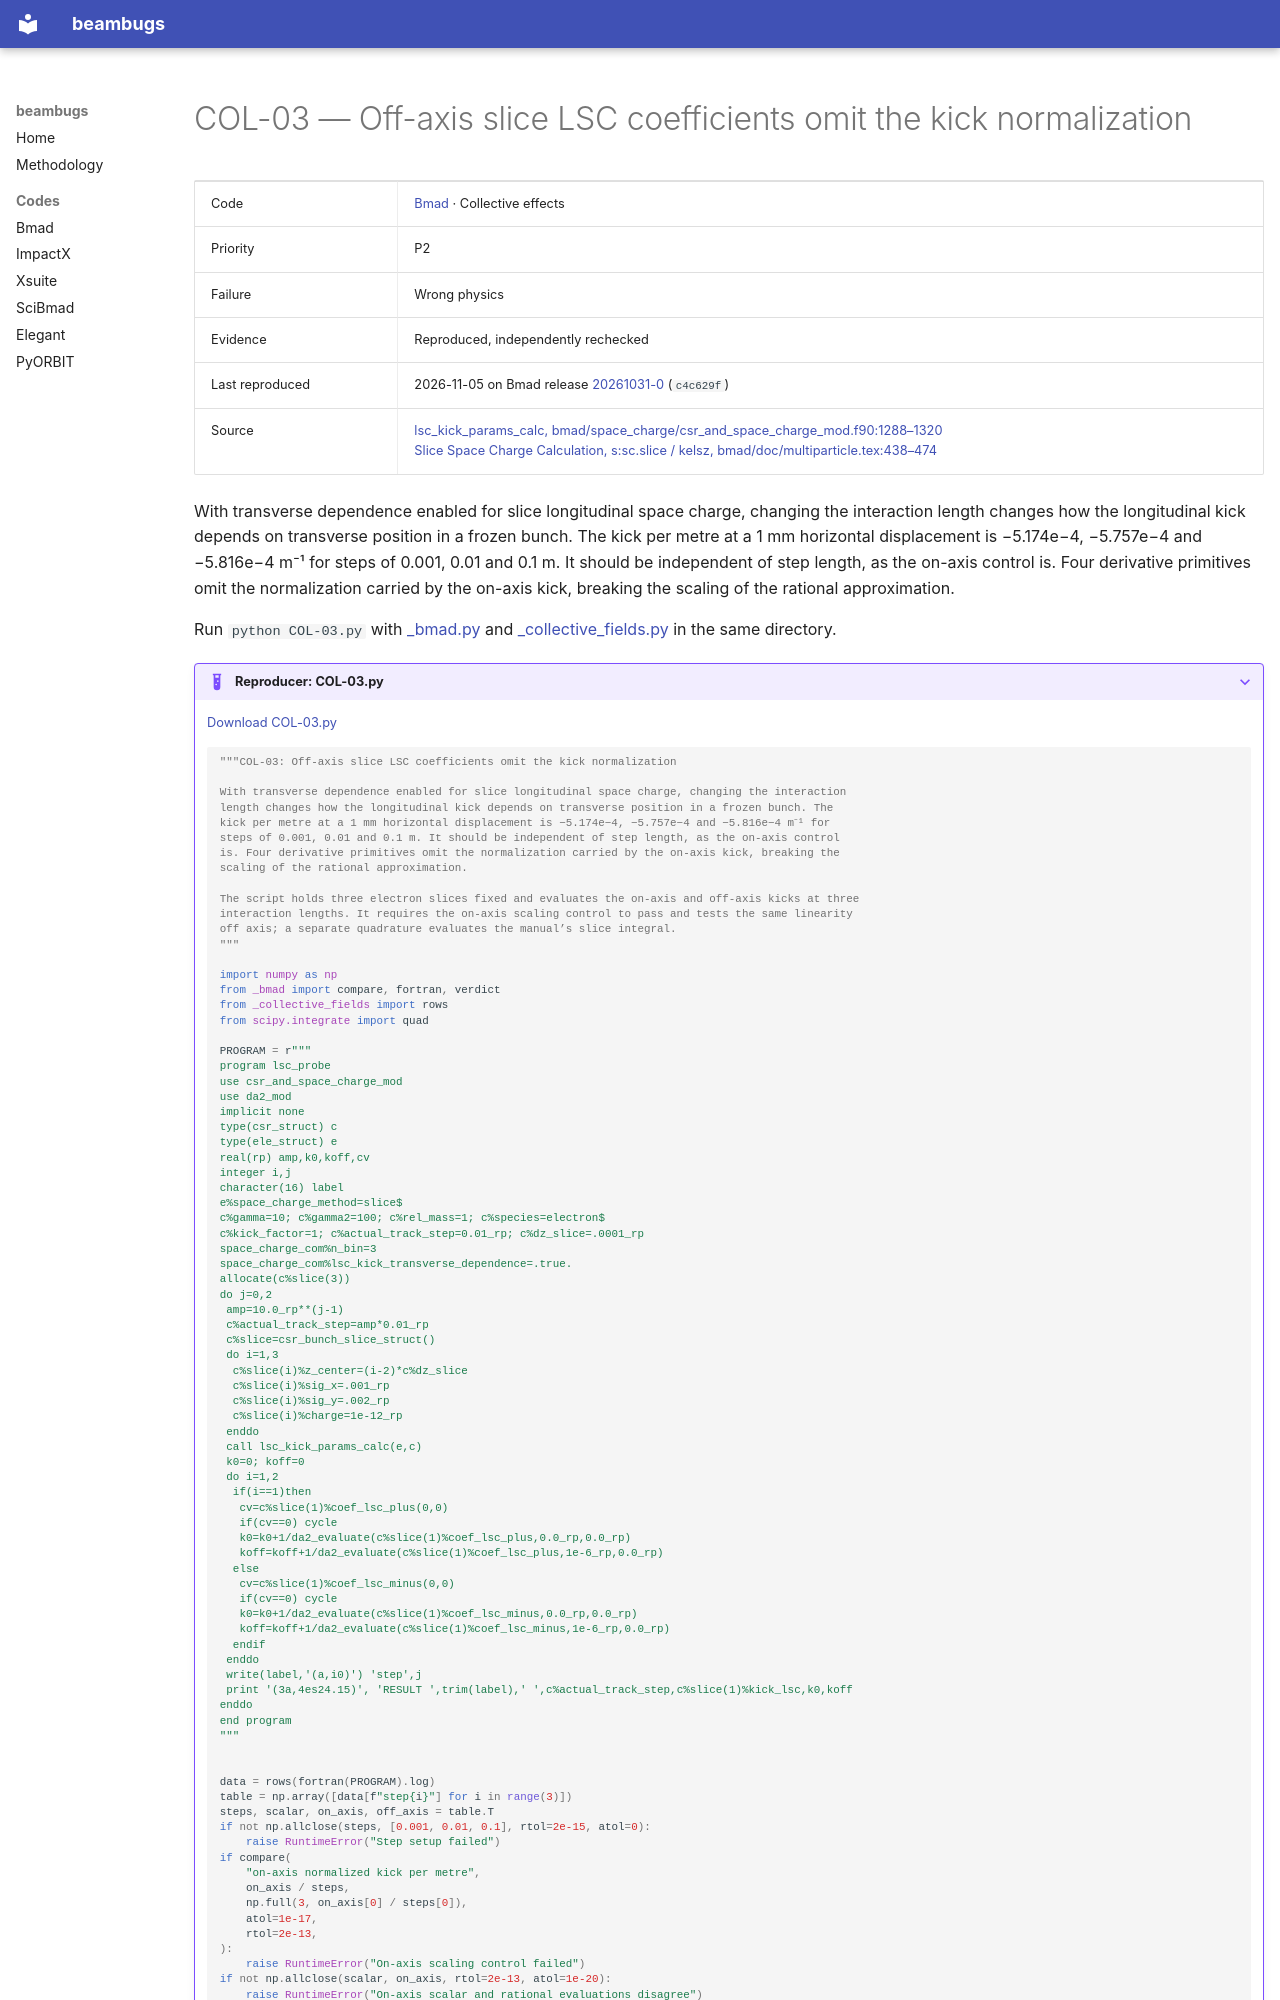

repository: nikitakuklev/beambugs · page: bmad/COL-03/index.html · generator: mkdocs

---
title: "COL-03: Off-axis slice LSC coefficients omit the kick normalization"
hide:
  - toc
---

# COL-03 — Off-axis slice LSC coefficients omit the kick normalization

| | |
|---|---|
| Code | [Bmad](../index.md) · Collective effects |
| Priority | P2 |
| Failure | Wrong physics |
| Evidence | Reproduced, independently rechecked |
| Last reproduced | 2026-11-05 on Bmad release [20261031-0](https://github.com/bmad-sim/bmad-ecosystem/tree/20261031-0) (`c4c629f`) |
| Source | [lsc_kick_params_calc, bmad/space_charge/csr_and_space_charge_mod.f90:1288–1320](https://github.com/bmad-sim/bmad-ecosystem/blob/c4c629fc9071d3a56cb1ba5bc714baba65e9c5d3/bmad/space_charge/csr_and_space_charge_mod.f90#L1288-L1320)<br>[Slice Space Charge Calculation, s:sc.slice / kelsz, bmad/doc/multiparticle.tex:438–474](https://github.com/bmad-sim/bmad-ecosystem/blob/c4c629fc9071d3a56cb1ba5bc714baba65e9c5d3/bmad/doc/multiparticle.tex#L438-L474) |

With transverse dependence enabled for slice longitudinal space charge, changing the interaction length changes how the longitudinal kick depends on transverse position in a frozen bunch. The kick per metre at a 1 mm horizontal displacement is −5.174e−4, −5.757e−4 and −5.816e−4 m⁻¹ for steps of 0.001, 0.01 and 0.1 m. It should be independent of step length, as the on-axis control is. Four derivative primitives omit the normalization carried by the on-axis kick, breaking the scaling of the rational approximation.

Run `python COL-03.py` with [_bmad.py](../helpers/_bmad.py) and [_collective_fields.py](../helpers/_collective_fields.py) in the same directory.

??? example "Reproducer: COL-03.py"

    [Download COL-03.py](COL-03.py)

    ```python
    """COL-03: Off-axis slice LSC coefficients omit the kick normalization

    With transverse dependence enabled for slice longitudinal space charge, changing the interaction
    length changes how the longitudinal kick depends on transverse position in a frozen bunch. The
    kick per metre at a 1 mm horizontal displacement is −5.174e−4, −5.757e−4 and −5.816e−4 m⁻¹ for
    steps of 0.001, 0.01 and 0.1 m. It should be independent of step length, as the on-axis control
    is. Four derivative primitives omit the normalization carried by the on-axis kick, breaking the
    scaling of the rational approximation.

    The script holds three electron slices fixed and evaluates the on-axis and off-axis kicks at three
    interaction lengths. It requires the on-axis scaling control to pass and tests the same linearity
    off axis; a separate quadrature evaluates the manual’s slice integral.
    """

    import numpy as np
    from _bmad import compare, fortran, verdict
    from _collective_fields import rows
    from scipy.integrate import quad

    PROGRAM = r"""
    program lsc_probe
    use csr_and_space_charge_mod
    use da2_mod
    implicit none
    type(csr_struct) c
    type(ele_struct) e
    real(rp) amp,k0,koff,cv
    integer i,j
    character(16) label
    e%space_charge_method=slice$
    c%gamma=10; c%gamma2=100; c%rel_mass=1; c%species=electron$
    c%kick_factor=1; c%actual_track_step=0.01_rp; c%dz_slice=.0001_rp
    space_charge_com%n_bin=3
    space_charge_com%lsc_kick_transverse_dependence=.true.
    allocate(c%slice(3))
    do j=0,2
     amp=10.0_rp**(j-1)
     c%actual_track_step=amp*0.01_rp
     c%slice=csr_bunch_slice_struct()
     do i=1,3
      c%slice(i)%z_center=(i-2)*c%dz_slice
      c%slice(i)%sig_x=.001_rp
      c%slice(i)%sig_y=.002_rp
      c%slice(i)%charge=1e-12_rp
     enddo
     call lsc_kick_params_calc(e,c)
     k0=0; koff=0
     do i=1,2
      if(i==1)then
       cv=c%slice(1)%coef_lsc_plus(0,0)
       if(cv==0) cycle
       k0=k0+1/da2_evaluate(c%slice(1)%coef_lsc_plus,0.0_rp,0.0_rp)
       koff=koff+1/da2_evaluate(c%slice(1)%coef_lsc_plus,1e-6_rp,0.0_rp)
      else
       cv=c%slice(1)%coef_lsc_minus(0,0)
       if(cv==0) cycle
       k0=k0+1/da2_evaluate(c%slice(1)%coef_lsc_minus,0.0_rp,0.0_rp)
       koff=koff+1/da2_evaluate(c%slice(1)%coef_lsc_minus,1e-6_rp,0.0_rp)
      endif
     enddo
     write(label,'(a,i0)') 'step',j
     print '(3a,4es24.15)', 'RESULT ',trim(label),' ',c%actual_track_step,c%slice(1)%kick_lsc,k0,koff
    enddo
    end program
    """
